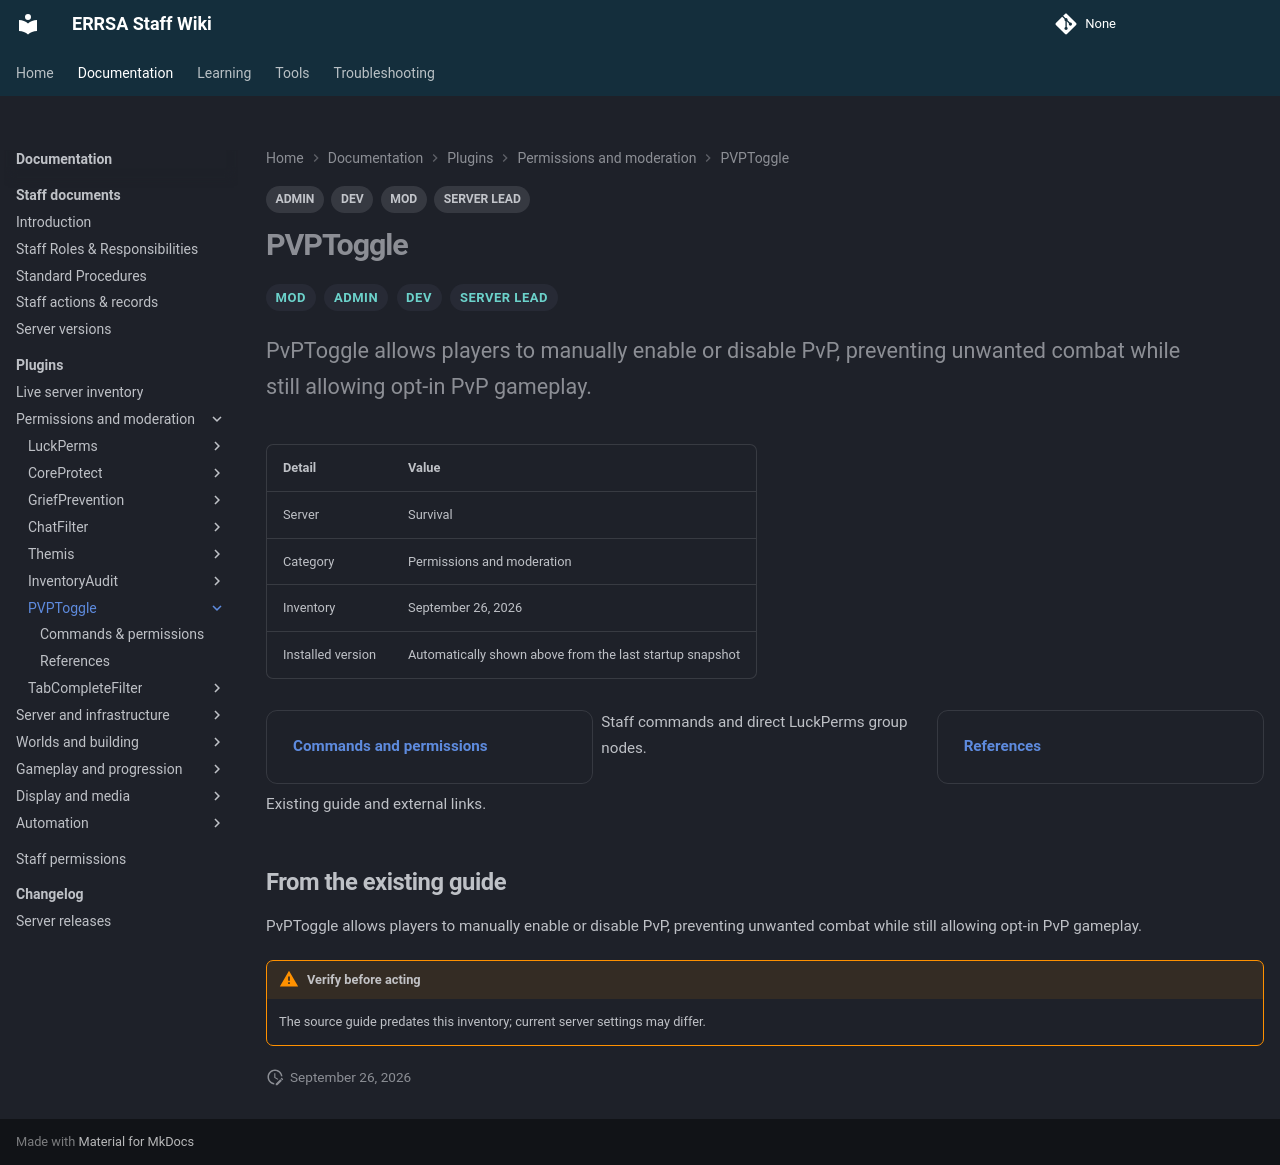

repository: DB-ERRSA/ERRSA-Staff-Wiki · page: documentation/plugins/pvptoggle/index.html · generator: mkdocs

---
title: PVPToggle
tags:
  - MOD
  - ADMIN
  - DEV
  - SERVER LEAD
---

# PVPToggle

<div class="errsa-plugin-status" data-plugin="PVPToggle" data-server="survival" data-root="../../../assets/wiki-sync/" aria-live="polite"></div>

<span class="staff-badge">MOD</span> <span class="staff-badge">ADMIN</span> <span class="staff-badge">DEV</span> <span class="staff-badge">SERVER LEAD</span>

<p class="lead">PvPToggle allows players to manually enable or disable PvP, preventing unwanted combat while still allowing opt-in PvP gameplay.</p>

| Detail | Value |
|:--|:--|
| Server | Survival |
| Category | Permissions and moderation |
| Inventory | September 26, 2026 |
| Installed version | Automatically shown above from the last startup snapshot |

<div class="grid cards" markdown>

- **[Commands and permissions](commands.md)**

  Staff commands and direct LuckPerms group nodes.

- **[References](references.md)**

  Existing guide and external links.

</div>

## From the existing guide

PvPToggle allows players to manually enable or disable PvP, preventing unwanted combat while still allowing opt-in PvP gameplay.

!!! warning "Verify before acting"
    The source guide predates this inventory; current server settings may differ.
